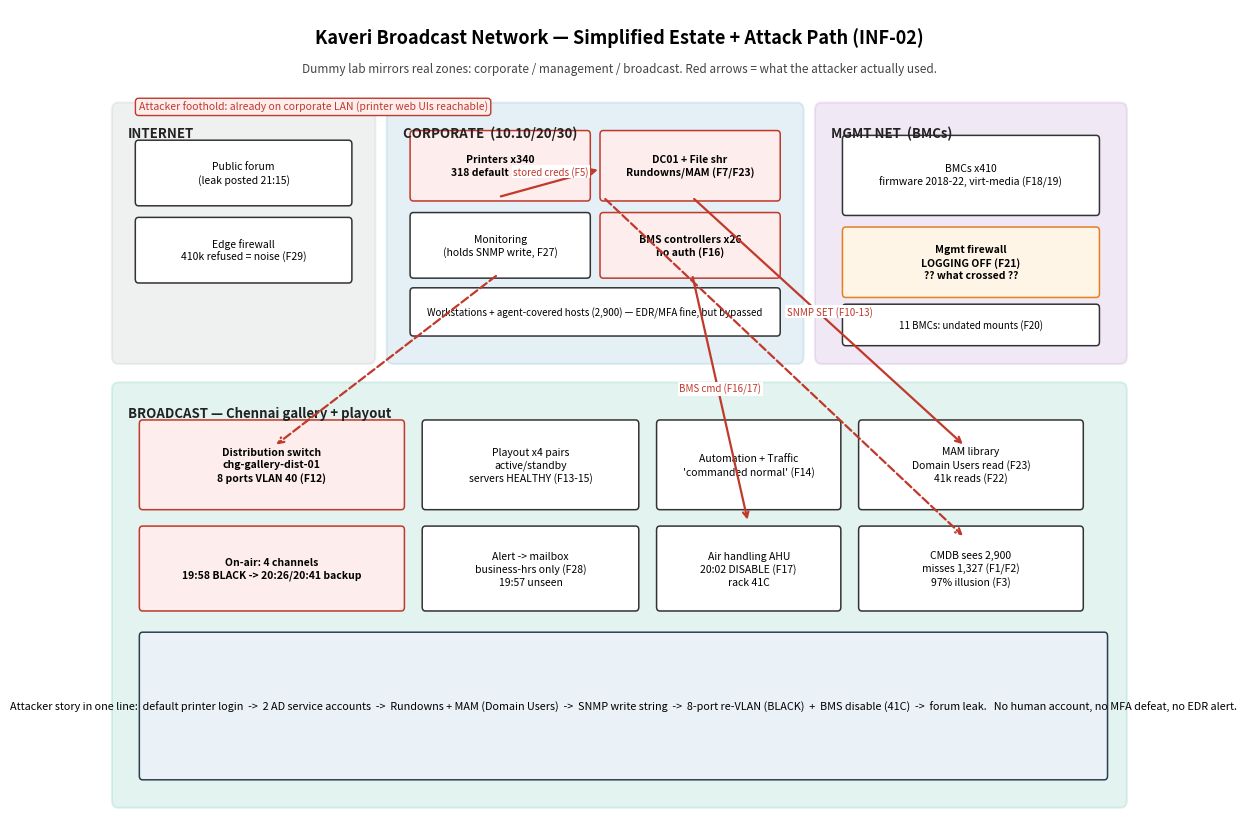

Reproduce this figure in Python. (Note: this script raises an exception after producing the figure.)
#!/usr/bin/env python3
"""Generate architecture + attack-chain diagrams for Kaveri report."""
import matplotlib
matplotlib.use("Agg")
import matplotlib.pyplot as plt
import matplotlib.patches as mp

def arch_diagram(path):
    fig, ax = plt.subplots(figsize=(13, 8.5))
    ax.set_xlim(0, 13); ax.set_ylim(0, 8.5); ax.axis("off")
    fig.patch.set_facecolor("white"); ax.set_facecolor("white")
    ax.text(6.5, 8.15, "Kaveri Broadcast Network — Simplified Estate + Attack Path (INF-02)", ha="center", fontsize=13, weight="bold")
    ax.text(6.5, 7.85, "Dummy lab mirrors real zones: corporate / management / broadcast. Red arrows = what the attacker actually used.", ha="center", fontsize=8.5, color="#444444")

    def zone(x, y, w, h, title, color, alpha=0.12):
        r = mp.FancyBboxPatch((x, y), w, h, boxstyle="round,pad=0.08", facecolor=color, alpha=alpha, edgecolor=color, linewidth=1.5)
        ax.add_patch(r)
        ax.text(x+0.12, y+h-0.28, title, fontsize=9.5, weight="bold", color="#222222")

    def box(x, y, w, h, text, edge="#333333", fill="white", fs=7.5, bold=False):
        r = mp.FancyBboxPatch((x, y), w, h, boxstyle="round,pad=0.04", facecolor=fill, edgecolor=edge, linewidth=1.1)
        ax.add_patch(r)
        ax.text(x+w/2, y+h/2, text, ha="center", va="center", fontsize=fs, weight="bold" if bold else "normal", linespacing=1.3)

    def arrow(x1, y1, x2, y2, label="", c="#c0392b", style="-", w=1.6):
        ax.annotate("", xy=(x2, y2), xytext=(x1, y1),
                    arrowprops=dict(arrowstyle="->", color=c, linewidth=w, linestyle=style, shrinkA=2, shrinkB=4))
        if label:
            ax.text((x1+x2)/2, (y1+y2)/2+0.08, label, fontsize=7, color=c, ha="center",
                    bbox=dict(facecolor="white", edgecolor="none", pad=1))

    # zones
    zone(0.3, 4.9, 3.1, 2.55, "INTERNET", "#7f8c8d")
    zone(3.7, 4.9, 5.0, 2.55, "CORPORATE  (10.10/20/30)", "#2980b9")
    zone(9.0, 4.9, 3.7, 2.55, "MGMT NET  (BMCs)", "#8e44ad")
    zone(0.3, 0.3, 12.4, 4.25, "BROADCAST — Chennai gallery + playout", "#16a085")
    # internet boxes
    box(0.55, 6.5, 2.6, 0.6, "Public forum\n(leak posted 21:15)", fs=7.5)
    box(0.55, 5.7, 2.6, 0.6, "Edge firewall\n410k refused = noise (F29)", fs=7.5)
    # corporate boxes
    box(3.95, 6.55, 2.15, 0.65, "Printers x340\n318 default pw (F4)", edge="#c0392b", fill="#fdedec", bold=True)
    box(6.3, 6.55, 2.15, 0.65, "DC01 + File shr\nRundowns/MAM (F7/F23)", edge="#c0392b", fill="#fdedec", bold=True)
    box(3.95, 5.75, 2.15, 0.6, "Monitoring\n(holds SNMP write, F27)")
    box(6.3, 5.75, 2.15, 0.6, "BMS controllers x26\nno auth (F16)", edge="#c0392b", fill="#fdedec", bold=True)
    box(3.95, 5.15, 4.5, 0.42, "Workstations + agent-covered hosts (2,900) — EDR/MFA fine, but bypassed", fs=7)
    # mgmt boxes
    box(9.3, 6.4, 3.1, 0.75, "BMCs x410\nfirmware 2018-22, virt-media (F18/19)", fs=7.5)
    box(9.3, 5.55, 3.1, 0.65, "Mgmt firewall\nLOGGING OFF (F21)\n?? what crossed ??", edge="#e67e22", fill="#fef5e7", bold=True)
    box(9.3, 5.05, 3.1, 0.35, "11 BMCs: undated mounts (F20)", fs=7)
    # broadcast boxes
    box(0.6, 3.35, 3.2, 0.85, "Distribution switch\nchg-gallery-dist-01\n8 ports VLAN 40 (F12)", edge="#c0392b", fill="#fdedec", bold=True)
    box(4.1, 3.35, 2.6, 0.85, "Playout x4 pairs\nactive/standby\nservers HEALTHY (F13-15)")
    box(7.0, 3.35, 2.2, 0.85, "Automation + Traffic\n'commanded normal' (F14)")
    box(9.5, 3.35, 2.7, 0.85, "MAM library\nDomain Users read (F23)\n41k reads (F22)")
    box(0.6, 2.3, 3.2, 0.8, "On-air: 4 channels\n19:58 BLACK -> 20:26/20:41 backup", edge="#c0392b", fill="#fdedec", bold=True)
    box(4.1, 2.3, 2.6, 0.8, "Alert -> mailbox\nbusiness-hrs only (F28)\n19:57 unseen")
    box(7.0, 2.3, 2.2, 0.8, "Air handling AHU\n20:02 DISABLE (F17)\nrack 41C")
    box(9.5, 2.3, 2.7, 0.8, "CMDB sees 2,900\nmisses 1,327 (F1/F2)\n97% illusion (F3)")
    box(0.6, 0.55, 11.9, 1.45, "Attacker story in one line:  default printer login  ->  2 AD service accounts  ->  Rundowns + MAM (Domain Users)  ->  SNMP write string  ->  8-port re-VLAN (BLACK)  +  BMS disable (41C)  ->  forum leak.   No human account, no MFA defeat, no EDR alert.", fs=7.8, edge="#2c3e50", fill="#eaf2f8")

    # attacker arrows
    arrow(5.0, 6.55, 6.3, 6.85, "stored creds (F5)", c="#c0392b")
    arrow(7.4, 6.55, 10.8, 3.95, "SNMP SET (F10-13)", c="#c0392b")
    arrow(7.4, 5.75, 8.1, 3.15, "BMS cmd (F16/17)", c="#c0392b")
    arrow(5.0, 5.75, 2.2, 3.95, "", c="#c0392b", style="--")
    arrow(6.3, 6.55, 10.8, 3.0, "", c="#c0392b", style="--")
    ax.text(0.55, 7.45, "Attacker foothold: already on corporate LAN (printer web UIs reachable)", fontsize=7.5, color="#c0392b",
            bbox=dict(facecolor="#fdedec", edgecolor="#c0392b", boxstyle="round,pad=0.3"))
    plt.tight_layout()
    plt.savefig(path, dpi=200, bbox_inches="tight")
    print(f"saved {path}")

def killchain_diagram(path):
    fig, ax = plt.subplots(figsize=(13, 5.2))
    ax.set_xlim(0, 13); ax.set_ylim(0, 5.2); ax.axis("off")
    fig.patch.set_facecolor("white")
    ax.text(6.5, 4.9, "Kill-chain at a glance — 9 May 2027 (+ Jan–May dwell)", ha="center", fontsize=12, weight="bold")
    steps = [
        ("JAN?\nPrinter login\ndefault pw", "F4/F5", "#c0392b"),
        ("FEB–MAY\nLDAP recon x15\n+ 41k MAM reads", "F30/F22", "#d35400"),
        ("FEB–MAY\nRundowns exfil\n(svc-printscan)", "F7-F9", "#d35400"),
        ("PRE-9 MAY\nSNMP write\nstring grab", "F10/11/27", "#7d3c98"),
        ("19:57\n8 ports re-VLAN\nSNMP SET", "F12/13/28", "#c0392b"),
        ("19:58\n4 channels\nBLACK", "F14/15", "#111111"),
        ("20:02\nAHU disabled\n41C", "F16/17", "#c0392b"),
        ("21:15\nForum leak\n'since Jan'", "F9", "#2e86c1"),
    ]
    x = 0.4
    for i, (label, f, col) in enumerate(steps):
        b = mp.FancyBboxPatch((x, 1.6), 1.35, 1.7, boxstyle="round,pad=0.05", facecolor="white", edgecolor=col, linewidth=2)
        ax.add_patch(b)
        ax.text(x+0.675, 2.75, label, ha="center", va="center", fontsize=7.5, weight="bold", linespacing=1.4)
        ax.text(x+0.675, 1.85, f, ha="center", fontsize=7, color=col, weight="bold")
        if i < len(steps)-1:
            ax.annotate("", xy=(x+1.42, 2.45), xytext=(x+1.35, 2.45),
                        arrowprops=dict(arrowstyle="->", color="#333333", linewidth=1.8))
        x += 1.55
    ax.text(6.5, 0.9, "BMC virtual-media mounts (F20) + unlogged mgmt firewall (F21) run underneath the whole chain as an UNRESOLVED side-track — can't date, can't rule out persistence.", ha="center", fontsize=8, color="#7d3c98",
            bbox=dict(facecolor="#f4ecf7", edgecolor="#7d3c98", boxstyle="round,pad=0.35"))
    ax.text(6.5, 0.35, "Noise left out on purpose: edge 410k refused (F29) = routine background.  MFA/human accounts (F31) = working, just bypassed.", ha="center", fontsize=8, color="#566573",
            bbox=dict(facecolor="#eaf2f8", edgecolor="#566573", boxstyle="round,pad=0.35"))
    plt.tight_layout()
    plt.savefig(path, dpi=200, bbox_inches="tight")
    print(f"saved {path}")

if __name__ == "__main__":
    arch_diagram("/home/user/kaveri_case/report/architecture.png")
    killchain_diagram("/home/user/kaveri_case/report/killchain.png")
